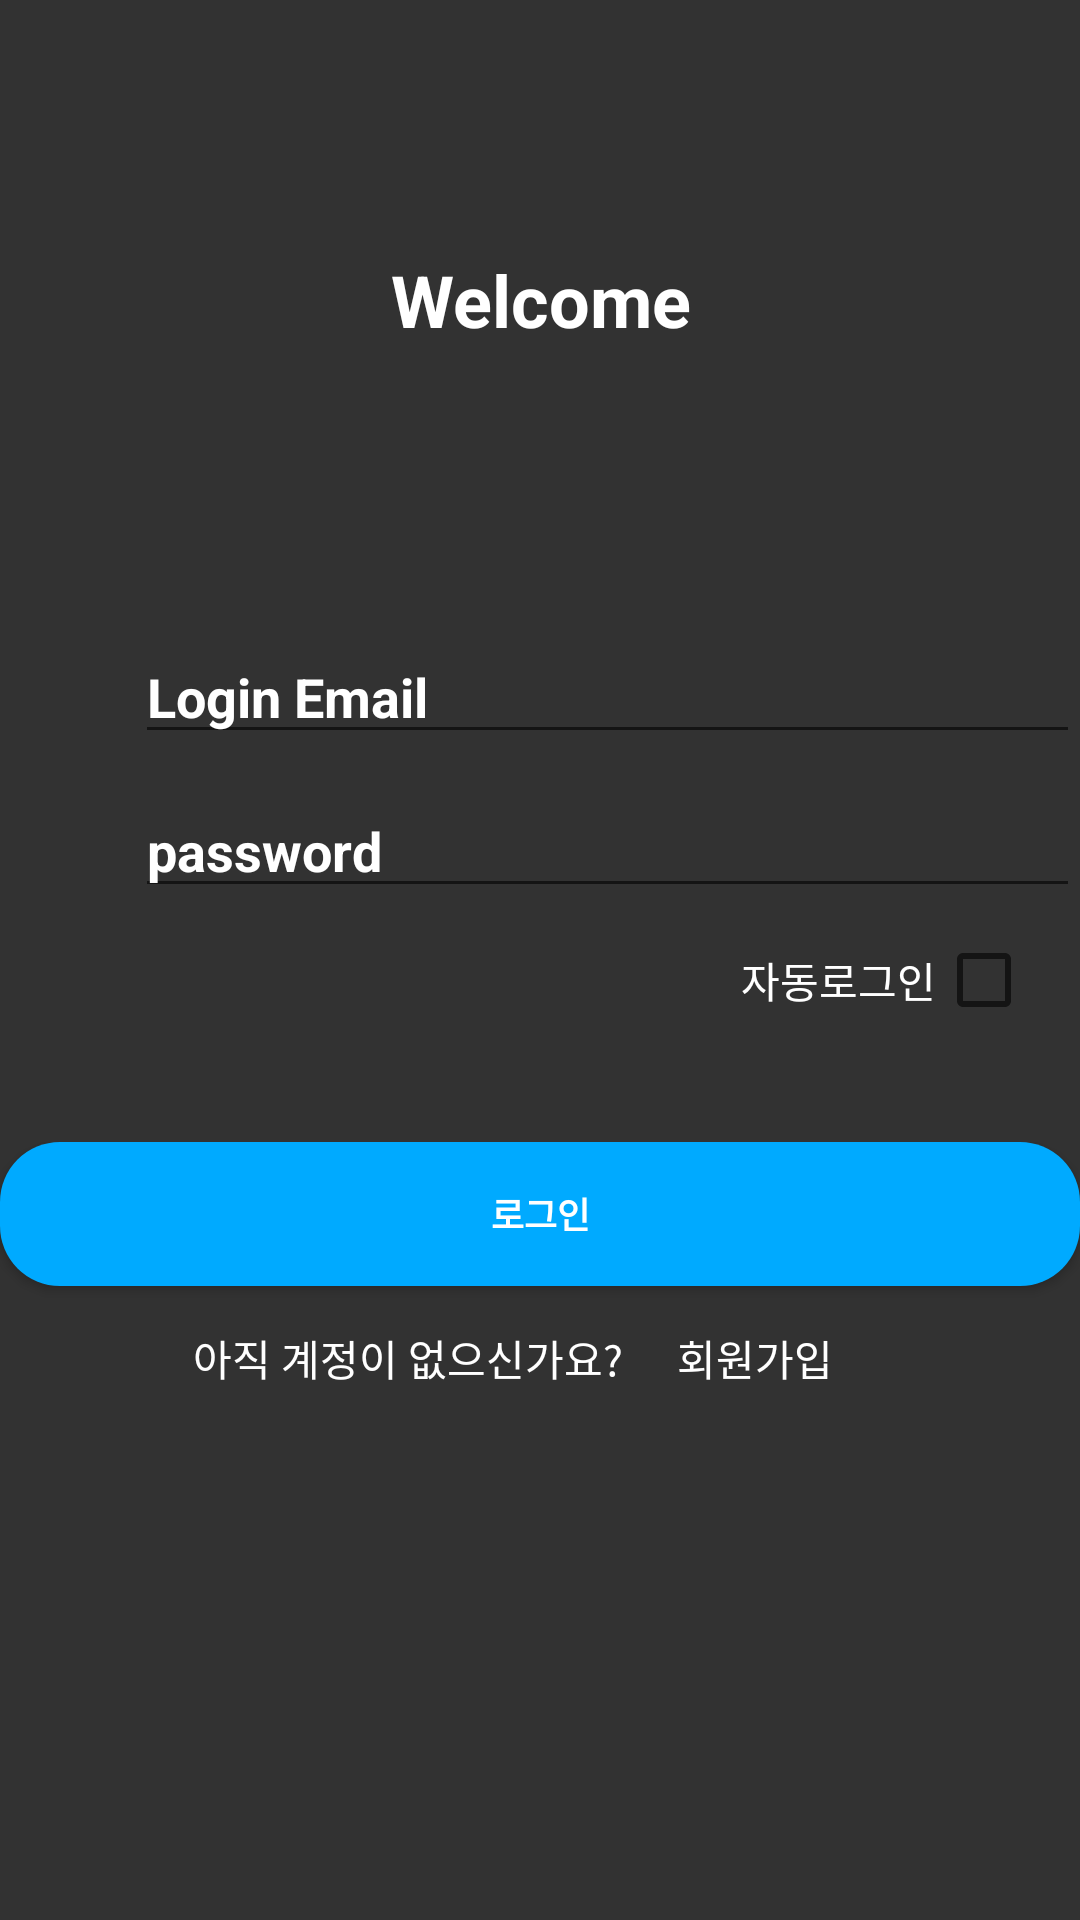

Write the Android layout XML for this screen, with the resource values it uses.
<!-- AndroidManifest.xml: application theme Theme.Myoungji_Walk_Android -->
<!-- res/layout/activity_login.xml -->
<?xml version="1.0" encoding="utf-8"?>
<LinearLayout xmlns:android="http://schemas.android.com/apk/res/android"
    xmlns:app="http://schemas.android.com/apk/res-auto"
    xmlns:tools="http://schemas.android.com/tools"
    android:layout_width="match_parent"
    android:layout_height="match_parent"
    android:background="@color/dark_gray"
    android:orientation="vertical"
    tools:context=".LoginActivity">

    <TextView
        android:layout_width="match_parent"
        android:layout_height="200dp"
        android:gravity="center"
        android:text="Welcome"
        android:textColor="@color/white"
        android:textSize="24sp"
        android:textStyle="bold"
        tools:ignore="HardcodedText" />

    <LinearLayout
        android:layout_width="match_parent"
        android:layout_height="wrap_content"
        android:layout_marginTop="10dp"
        android:orientation="horizontal">

        <ImageView
            android:layout_width="0dp"
            android:layout_height="wrap_content"
            android:layout_gravity="center"
            android:layout_weight="1"
            android:src="@drawable/ic_baseline_person_24" />

        <EditText
            android:id="@+id/EmailEditText"
            android:layout_width="0dp"
            android:layout_height="wrap_content"
            android:layout_gravity="center"
            android:layout_marginStart="10dp"
            android:layout_weight="9"
            android:hint="Login Email"
            android:inputType="textEmailAddress"
            android:textColor="@color/white"
            android:textColorHint="@color/white"
            android:textStyle="bold"
            tools:ignore="HardcodedText" />

    </LinearLayout>

    <LinearLayout
        android:layout_width="match_parent"
        android:layout_height="wrap_content"
        android:layout_marginTop="10dp"
        android:orientation="horizontal">

        <ImageView
            android:layout_width="0dp"
            android:layout_height="wrap_content"
            android:layout_gravity="center"
            android:layout_weight="1"
            android:src="@drawable/ic_baseline_lock_24" />

        <EditText
            android:id="@+id/passwordEditText"
            android:layout_width="0dp"
            android:layout_height="wrap_content"
            android:layout_gravity="center"
            android:layout_marginStart="10dp"
            android:layout_weight="9"
            android:hint="password"
            android:inputType="textPassword"
            android:textColor="@color/white"
            android:textColorHint="@color/white"
            android:textStyle="bold"
            tools:ignore="HardcodedText" />

    </LinearLayout>

    <LinearLayout
        android:layout_width="match_parent"
        android:layout_height="wrap_content"
        android:gravity="end"
        android:orientation="horizontal">

        <TextView
            android:layout_width="wrap_content"
            android:layout_height="wrap_content"
            android:layout_gravity="center"
            android:text="자동로그인"
            android:textColor="@color/white"
            tools:ignore="HardcodedText" />

        <CheckBox
            android:layout_width="wrap_content"
            android:layout_height="wrap_content"
            android:layout_gravity="end"
            android:id="@+id/AutoLoginCheckBox">

        </CheckBox>

    </LinearLayout>

    <LinearLayout
        android:layout_width="match_parent"
        android:layout_height="wrap_content"
        android:layout_marginTop="30dp"
        android:gravity="center"
        android:orientation="vertical">

        <androidx.appcompat.widget.AppCompatButton
            android:id="@+id/loginButton"
            android:layout_width="match_parent"
            android:layout_height="wrap_content"
            android:layout_gravity="start"
            android:textColor="@color/white"
            android:text="로그인"
            android:textStyle="bold"
            android:textSize="12sp"
            android:background="@drawable/round_button_blue"
            tools:ignore="HardcodedText" />

        <LinearLayout
            android:layout_width="match_parent"
            android:layout_height="match_parent"
            android:gravity="center"
            android:orientation="horizontal">

            <TextView
                android:layout_width="wrap_content"
                android:layout_height="wrap_content"
                android:layout_gravity="center"
                android:textColor="@color/white"
                android:text="아직 계정이 없으신가요?"
                tools:ignore="HardcodedText" />

            <Button
                android:id="@+id/joinButton"
                android:layout_width="wrap_content"
                android:layout_height="wrap_content"
                android:layout_gravity="end"
                android:background="#00ff0000"
                android:textColor="@color/white"
                android:text="회원가입"
                tools:ignore="HardcodedText" />
        </LinearLayout>

    </LinearLayout>

</LinearLayout>
<!-- resources referenced by this layout -->
<resources>
  <color name="dark_gray">#323232</color>
  <color name="white">#FFFFFFFF</color>
  <!-- drawable round_button_blue (drawable) -->
  <?xml version="1.0" encoding="utf-8"?>
  <shape xmlns:android="http://schemas.android.com/apk/res/android"
      android:shape="rectangle">
      <solid
          android:color="#00AAFF"/>
      <corners
          android:radius="20dp"/>
  </shape>
  <style name="Theme.Myoungji_Walk_Android" parent="Theme.MaterialComponents.Light.NoActionBar">
          
          <item name="colorPrimary">@color/purple_500</item>
          <item name="colorPrimaryVariant">@color/black</item>
          <item name="colorOnPrimary">@color/white</item>
          
          <item name="colorSecondary">@color/teal_200</item>
          <item name="colorSecondaryVariant">@color/teal_700</item>
          <item name="colorOnSecondary">@color/black</item>
          
          <item name="android:statusBarColor" tools:targetApi="l">?attr/colorPrimaryVariant</item>
          
      </style>
  <color name="purple_500">#FF6200EE</color>
  <color name="black">#FF000000</color>
  <color name="teal_200">#FF03DAC5</color>
  <color name="teal_700">#FF018786</color>
</resources>
